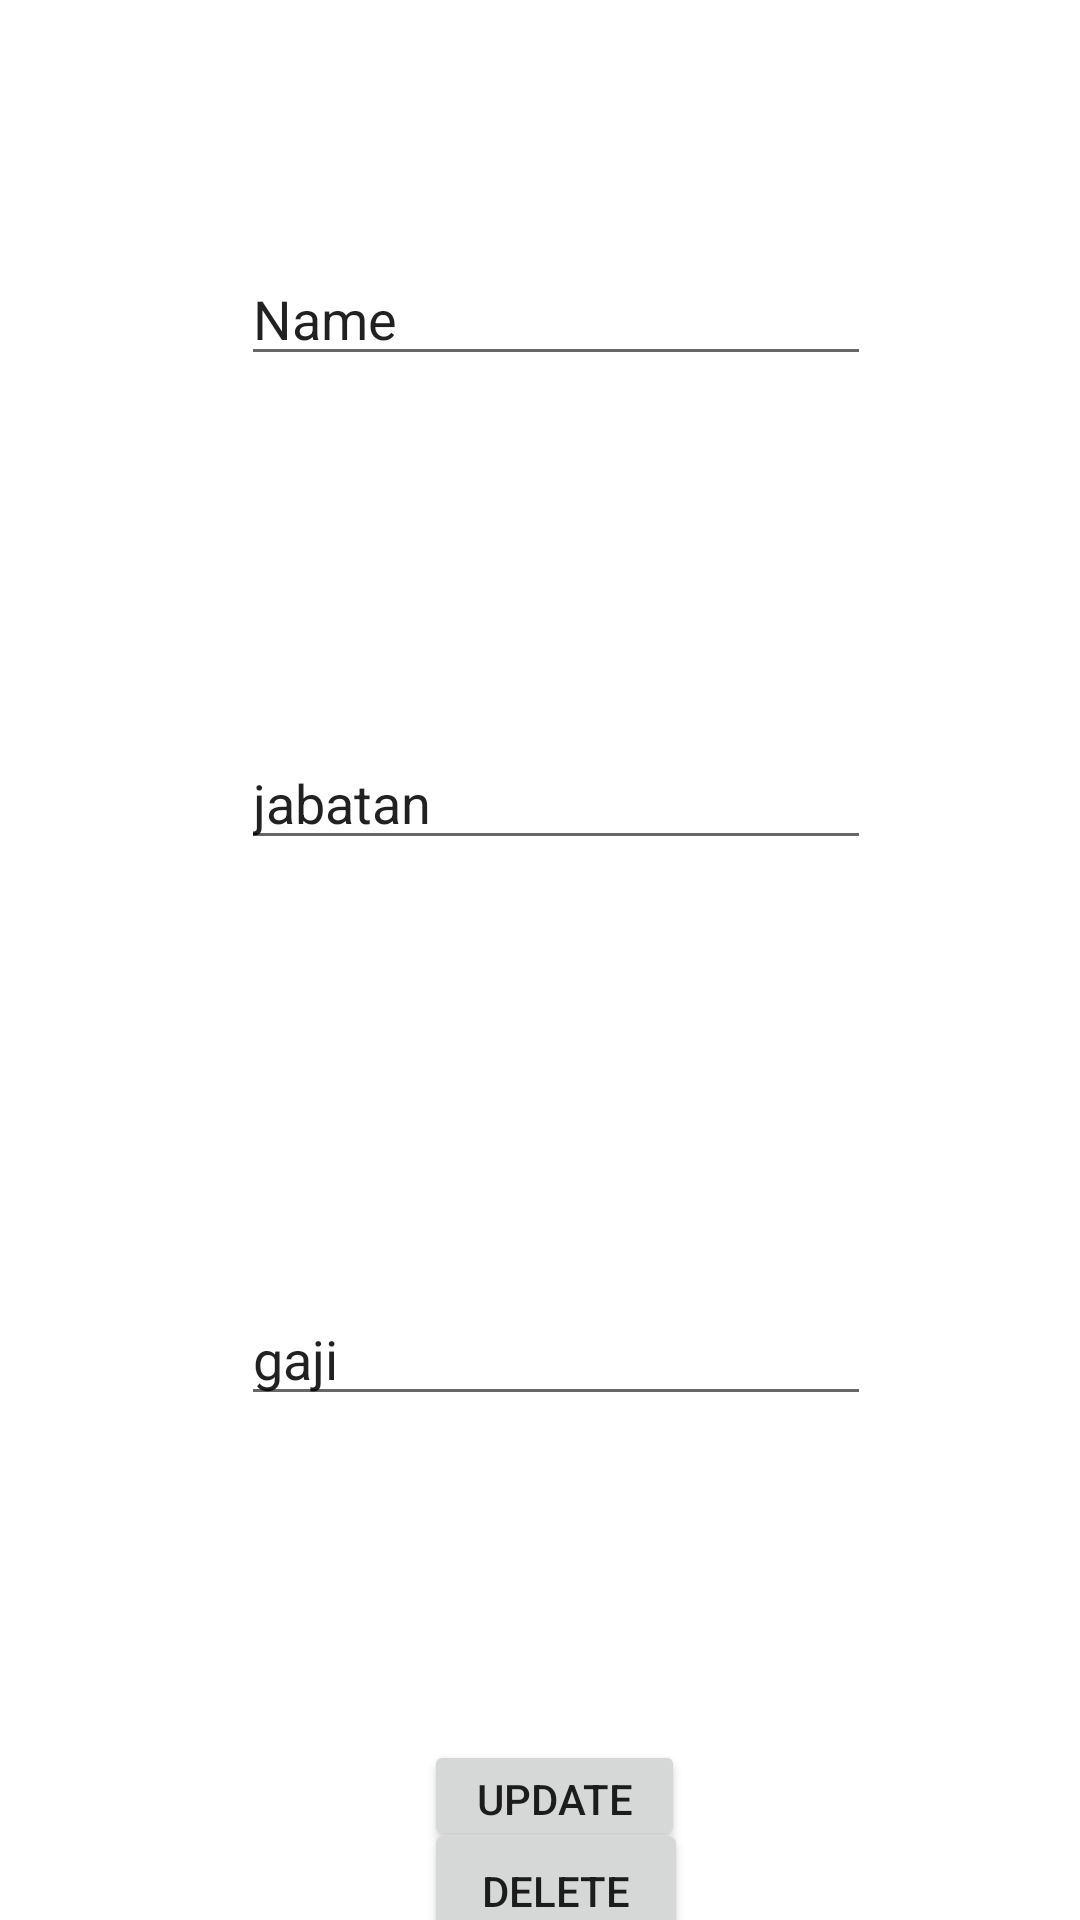

This screen was rendered from an Android layout file. Write that file and the resources it references.
<!-- AndroidManifest.xml: application theme Theme.Z8020190091 -->
<!-- res/layout/activity_edit.xml -->
<?xml version="1.0" encoding="utf-8"?>
<androidx.constraintlayout.widget.ConstraintLayout xmlns:android="http://schemas.android.com/apk/res/android"
    xmlns:app="http://schemas.android.com/apk/res-auto"
    xmlns:tools="http://schemas.android.com/tools"
    android:layout_width="match_parent"
    android:layout_height="match_parent"
    tools:context=".Edit">

    <Button
        android:id="@+id/button2"
        android:layout_width="wrap_content"
        android:layout_height="wrap_content"
        android:text="delete"
        app:layout_constraintBottom_toBottomOf="parent"
        app:layout_constraintEnd_toEndOf="@+id/updatee"
        app:layout_constraintHorizontal_bias="0.0"
        app:layout_constraintStart_toStartOf="@+id/updatee"
        app:layout_constraintTop_toBottomOf="@+id/updatee"
        app:layout_constraintVertical_bias="0.428" />

    <EditText
        android:id="@+id/txt_namee"
        android:layout_width="wrap_content"
        android:layout_height="wrap_content"
        android:layout_marginTop="84dp"
        android:ems="10"
        android:inputType="textPersonName"
        android:text="Name"
        app:layout_constraintEnd_toEndOf="parent"
        app:layout_constraintHorizontal_bias="0.535"
        app:layout_constraintStart_toStartOf="parent"
        app:layout_constraintTop_toTopOf="parent" />

    <EditText
        android:id="@+id/text_jabatann"
        android:layout_width="wrap_content"
        android:layout_height="wrap_content"
        android:layout_marginTop="120dp"
        android:ems="10"
        android:inputType="textPersonName"
        android:text="jabatan"
        app:layout_constraintEnd_toEndOf="@+id/txt_namee"
        app:layout_constraintStart_toStartOf="@+id/txt_namee"
        app:layout_constraintTop_toBottomOf="@+id/txt_namee" />

    <EditText
        android:id="@+id/txt_gajii"
        android:layout_width="wrap_content"
        android:layout_height="wrap_content"
        android:layout_marginTop="144dp"
        android:ems="10"
        android:inputType="textPersonName"
        android:text="gaji"
        app:layout_constraintEnd_toEndOf="@+id/text_jabatann"
        app:layout_constraintHorizontal_bias="0.0"
        app:layout_constraintStart_toStartOf="@+id/text_jabatann"
        app:layout_constraintTop_toBottomOf="@+id/text_jabatann" />

    <Button
        android:id="@+id/updatee"
        android:layout_width="87dp"
        android:layout_height="37dp"
        android:layout_marginTop="108dp"
        android:text="update"
        app:layout_constraintBottom_toBottomOf="parent"
        app:layout_constraintEnd_toEndOf="@+id/txt_gajii"
        app:layout_constraintHorizontal_bias="0.495"
        app:layout_constraintStart_toStartOf="@+id/txt_gajii"
        app:layout_constraintTop_toBottomOf="@+id/txt_gajii"
        app:layout_constraintVertical_bias="0.0" />
</androidx.constraintlayout.widget.ConstraintLayout>
<!-- resources referenced by this layout -->
<resources>
  <style name="Theme.Z8020190091" parent="Theme.MaterialComponents.DayNight.DarkActionBar">
          
          <item name="colorPrimary">@color/purple_500</item>
          <item name="colorPrimaryVariant">@color/purple_700</item>
          <item name="colorOnPrimary">@color/white</item>
          
          <item name="colorSecondary">@color/teal_200</item>
          <item name="colorSecondaryVariant">@color/teal_700</item>
          <item name="colorOnSecondary">@color/black</item>
          
          <item name="android:statusBarColor" tools:targetApi="l">?attr/colorPrimaryVariant</item>
          
      </style>
  <!-- not gathered from this repository: default colours our renderer supplied (Android Studio template values) -->
  <color name="purple_500">#FF6200EE</color>
  <color name="purple_700">#FF3700B3</color>
  <color name="teal_200">#FF03DAC5</color>
  <color name="teal_700">#FF018786</color>
  <color name="black">#FF000000</color>
  <color name="white">#FFFFFFFF</color>
</resources>
